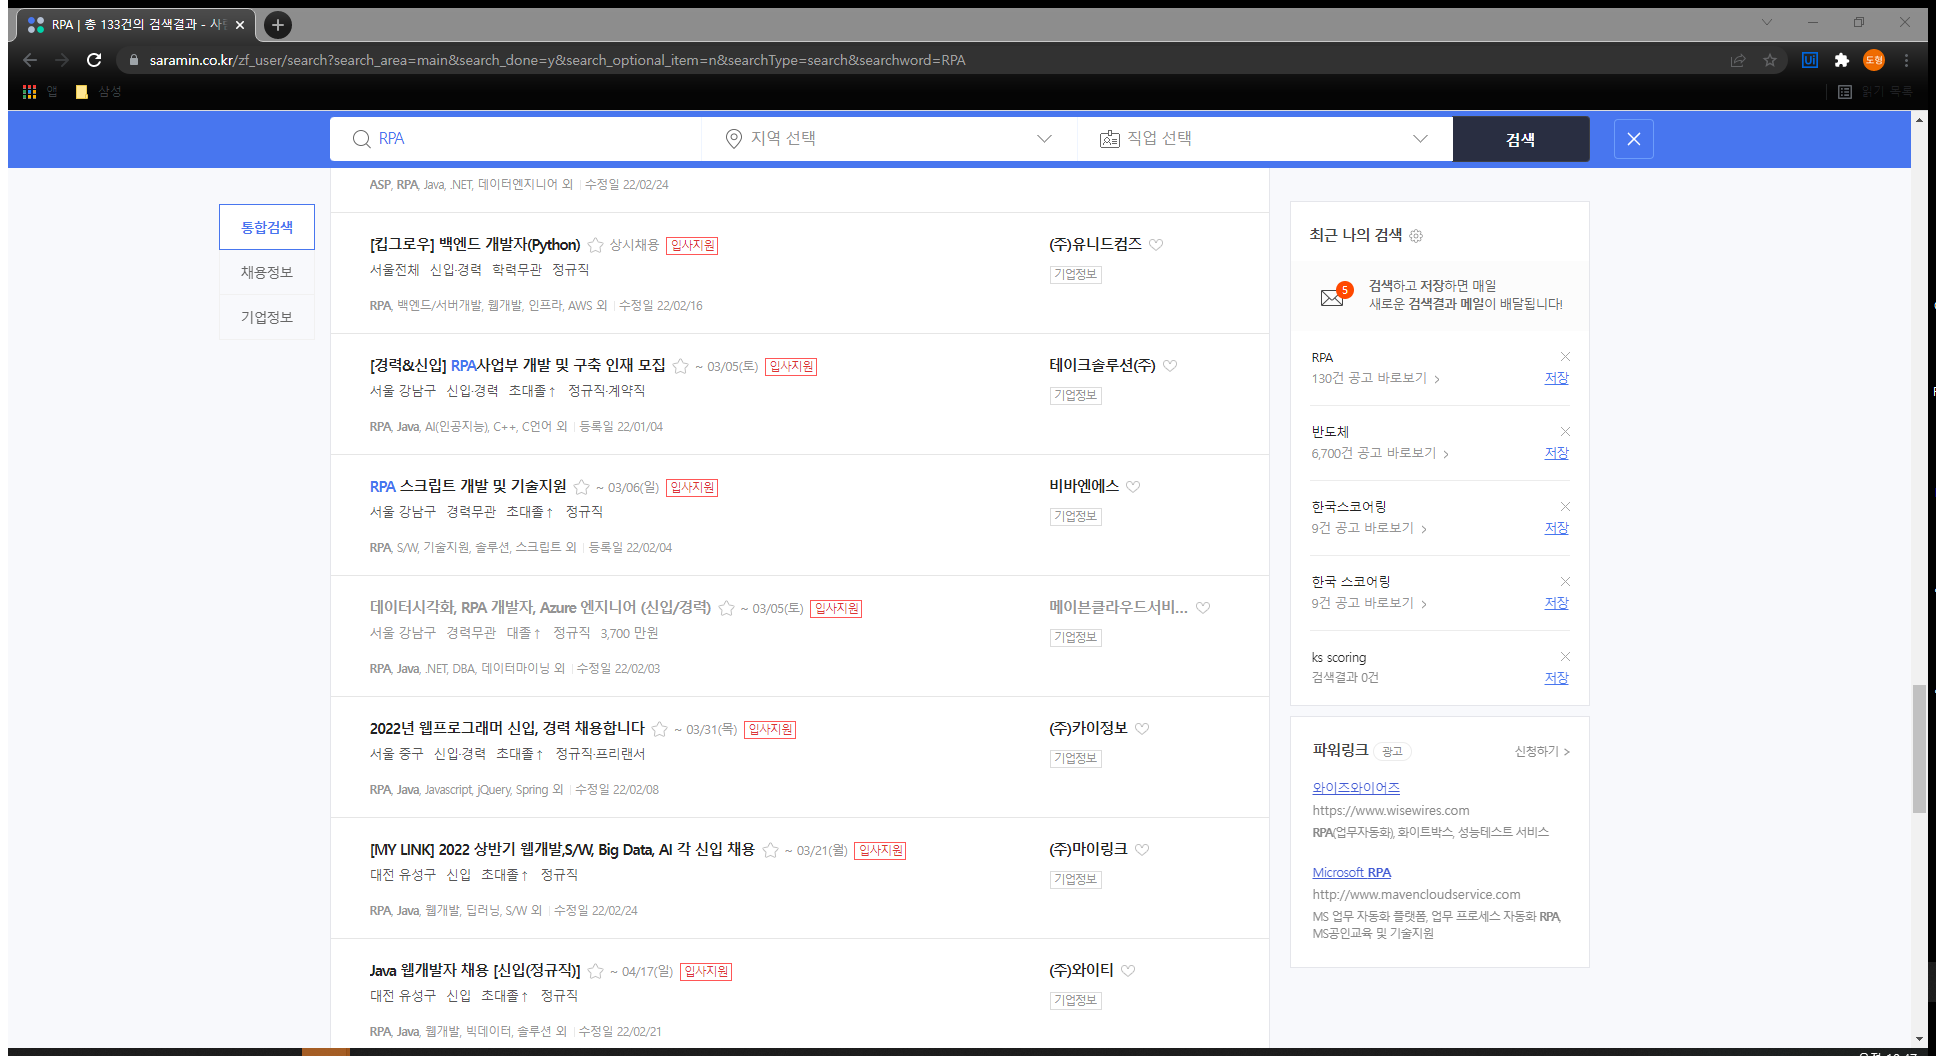
Workflow: SearchData

Step 1: Attach Browser 'RPA 133   Page' in window '{0} | * - 사람인' (chrome.exe)

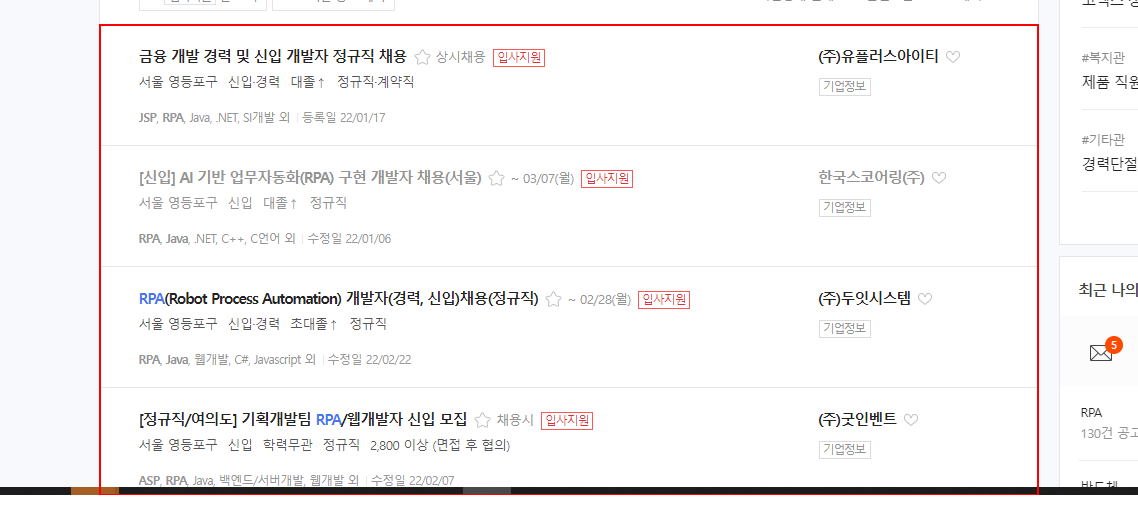
Step 2: get-text from the element

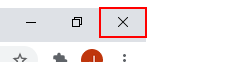
Step 3: click on the push button '닫기' in window '{0} | 총 *건의 검색결과 - 사람인 - Chrome' (chrome.exe)